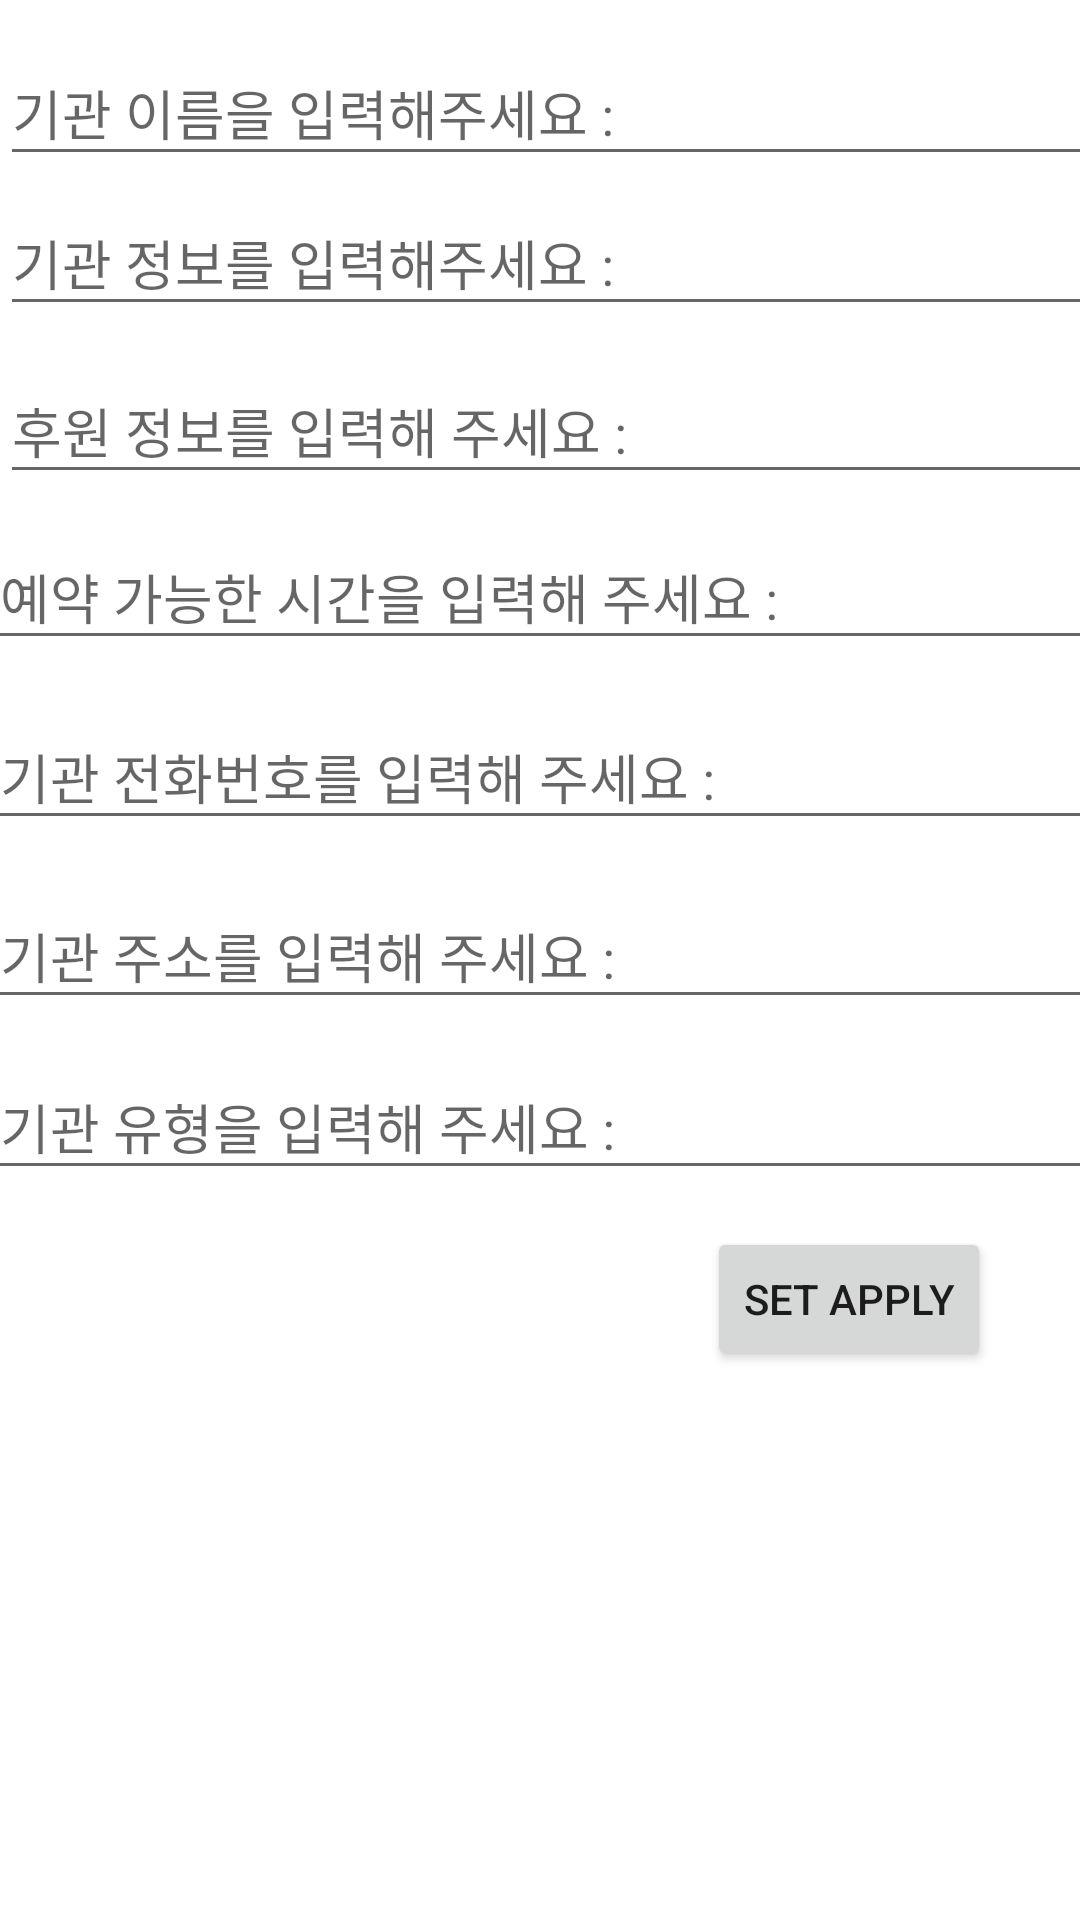

Produce the Android XML layout that renders to this screen, including the resource entries it uses.
<!-- AndroidManifest.xml: application theme Theme.UI_Frame -->
<!-- res/layout/activity_main_public.xml -->
<?xml version="1.0" encoding="utf-8"?>
<androidx.constraintlayout.widget.ConstraintLayout xmlns:android="http://schemas.android.com/apk/res/android"
    xmlns:app="http://schemas.android.com/apk/res-auto"
    xmlns:tools="http://schemas.android.com/tools"
    android:layout_width="match_parent"
    android:layout_height="match_parent">


    <EditText
        android:id="@+id/public_CategoryEditText"
        android:layout_width="402dp"
        android:layout_height="45dp"
        android:ems="20"
        android:hint="기관 유형을 입력해 주세요 : "
        android:inputType="textEmailAddress"
        app:layout_constraintBottom_toBottomOf="parent"
        app:layout_constraintEnd_toEndOf="parent"
        app:layout_constraintHorizontal_bias="0.111"
        app:layout_constraintStart_toStartOf="parent"
        app:layout_constraintTop_toTopOf="parent"
        app:layout_constraintVertical_bias="0.591" />

    <EditText
        android:id="@+id/public_organizationNameEditText"
        android:layout_width="402dp"
        android:layout_height="45dp"
        android:ems="20"
        android:hint="기관 이름을 입력해주세요 : "
        android:inputType="textEmailAddress"
        app:layout_constraintBottom_toBottomOf="parent"
        app:layout_constraintEnd_toEndOf="parent"
        app:layout_constraintHorizontal_bias="0.0"
        app:layout_constraintStart_toStartOf="parent"
        app:layout_constraintTop_toTopOf="parent"
        app:layout_constraintVertical_bias="0.023" />

    <EditText
        android:id="@+id/public_infoEditText"
        android:layout_width="402dp"
        android:layout_height="45dp"
        android:ems="20"
        android:hint="기관 정보를 입력해주세요 : "
        android:inputType="textEmailAddress"
        app:layout_constraintBottom_toBottomOf="parent"
        app:layout_constraintEnd_toEndOf="parent"
        app:layout_constraintHorizontal_bias="0.0"
        app:layout_constraintStart_toStartOf="parent"
        app:layout_constraintTop_toTopOf="parent"
        app:layout_constraintVertical_bias="0.107" />

    <EditText
        android:id="@+id/public_sponInfoEdiText"
        android:layout_width="402dp"
        android:layout_height="45dp"
        android:ems="20"
        android:hint="후원 정보를 입력해 주세요 : "
        android:inputType="textEmailAddress"
        app:layout_constraintBottom_toBottomOf="parent"
        app:layout_constraintEnd_toEndOf="parent"
        app:layout_constraintHorizontal_bias="0.0"
        app:layout_constraintStart_toStartOf="parent"
        app:layout_constraintTop_toTopOf="parent"
        app:layout_constraintVertical_bias="0.201" />

    <EditText
        android:id="@+id/public_reservationEditText"
        android:layout_width="402dp"
        android:layout_height="45dp"
        android:ems="20"
        android:hint="예약 가능한 시간을 입력해 주세요 : "
        android:inputType="textEmailAddress"
        app:layout_constraintBottom_toBottomOf="parent"
        app:layout_constraintEnd_toEndOf="parent"
        app:layout_constraintHorizontal_bias="0.111"
        app:layout_constraintStart_toStartOf="parent"
        app:layout_constraintTop_toTopOf="parent"
        app:layout_constraintVertical_bias="0.294" />

    <EditText
        android:id="@+id/public_AddressEditText"
        android:layout_width="402dp"
        android:layout_height="45dp"
        android:ems="20"
        android:hint="기관 주소를 입력해 주세요 : "
        android:inputType="textEmailAddress"
        app:layout_constraintBottom_toBottomOf="parent"
        app:layout_constraintEnd_toEndOf="parent"
        app:layout_constraintHorizontal_bias="0.111"
        app:layout_constraintStart_toStartOf="parent"
        app:layout_constraintTop_toTopOf="parent"
        app:layout_constraintVertical_bias="0.495" />

    <TextView
        android:id="@+id/public_setResultTextView"
        android:layout_width="wrap_content"
        android:layout_height="wrap_content"
        android:text=""
        android:textSize="20dp"
        app:layout_constraintBottom_toBottomOf="parent"
        app:layout_constraintEnd_toEndOf="parent"
        app:layout_constraintHorizontal_bias="0.045"
        app:layout_constraintStart_toStartOf="parent"
        app:layout_constraintTop_toTopOf="parent"
        app:layout_constraintVertical_bias="0.67" />

    <Button
        android:id="@+id/public_dbSetButton"
        android:layout_width="wrap_content"
        android:layout_height="wrap_content"
        android:onClick="dbSetButtonClick"
        android:text="Set Apply"
        app:layout_constraintBottom_toBottomOf="parent"
        app:layout_constraintEnd_toEndOf="parent"
        app:layout_constraintHorizontal_bias="0.888"
        app:layout_constraintStart_toStartOf="parent"
        app:layout_constraintTop_toTopOf="parent"
        app:layout_constraintVertical_bias="0.691" />

    <EditText
        android:id="@+id/public_phoneNumberEditText"
        android:layout_width="402dp"
        android:layout_height="45dp"
        android:ems="20"
        android:hint="기관 전화번호를 입력해 주세요 : "
        android:inputType="textEmailAddress"
        app:layout_constraintBottom_toBottomOf="parent"
        app:layout_constraintEnd_toEndOf="parent"
        app:layout_constraintHorizontal_bias="0.111"
        app:layout_constraintStart_toStartOf="parent"
        app:layout_constraintTop_toTopOf="parent"
        app:layout_constraintVertical_bias="0.395" />


</androidx.constraintlayout.widget.ConstraintLayout>
<!-- resources referenced by this layout -->
<resources>
  <style name="Theme.UI_Frame" parent="Theme.MaterialComponents.DayNight.DarkActionBar">
          
          <item name="colorPrimary">@color/purple_500</item>
          <item name="colorPrimaryVariant">@color/purple_700</item>
          <item name="colorOnPrimary">@color/white</item>
          
          <item name="colorSecondary">@color/teal_200</item>
          <item name="colorSecondaryVariant">@color/teal_700</item>
          <item name="colorOnSecondary">@color/black</item>
          
          <item name="android:statusBarColor" tools:targetApi="l">?attr/colorPrimaryVariant</item>
          
      </style>
  <!-- not gathered from this repository: default colours our renderer supplied (Android Studio template values) -->
  <color name="purple_500">#FF6200EE</color>
  <color name="purple_700">#FF3700B3</color>
  <color name="teal_200">#FF03DAC5</color>
  <color name="teal_700">#FF018786</color>
  <color name="black">#FF000000</color>
  <color name="white">#FFFFFFFF</color>
</resources>
